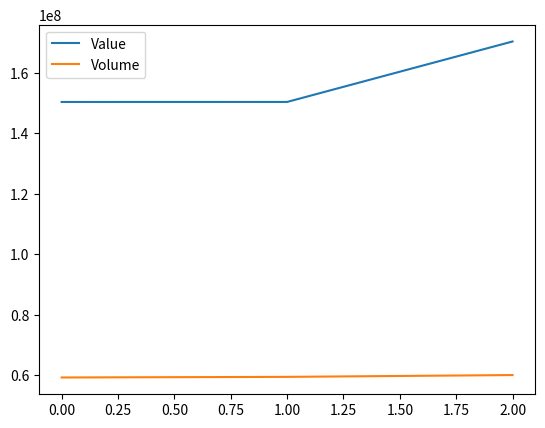

Recreate this plot in Python.
import pandas
import matplotlib.pyplot as plt
import numpy


nzx_data = [["NZSX", 150318264.2555, 59185746],["NZSX", 150328264.2555, 59385746], ["NZSX", 170328264.2555, 59985746]]
frame = pandas.DataFrame(nzx_data, columns=["Market", "Value", "Volume"])

frame.plot()
plt.show()

print(frame)